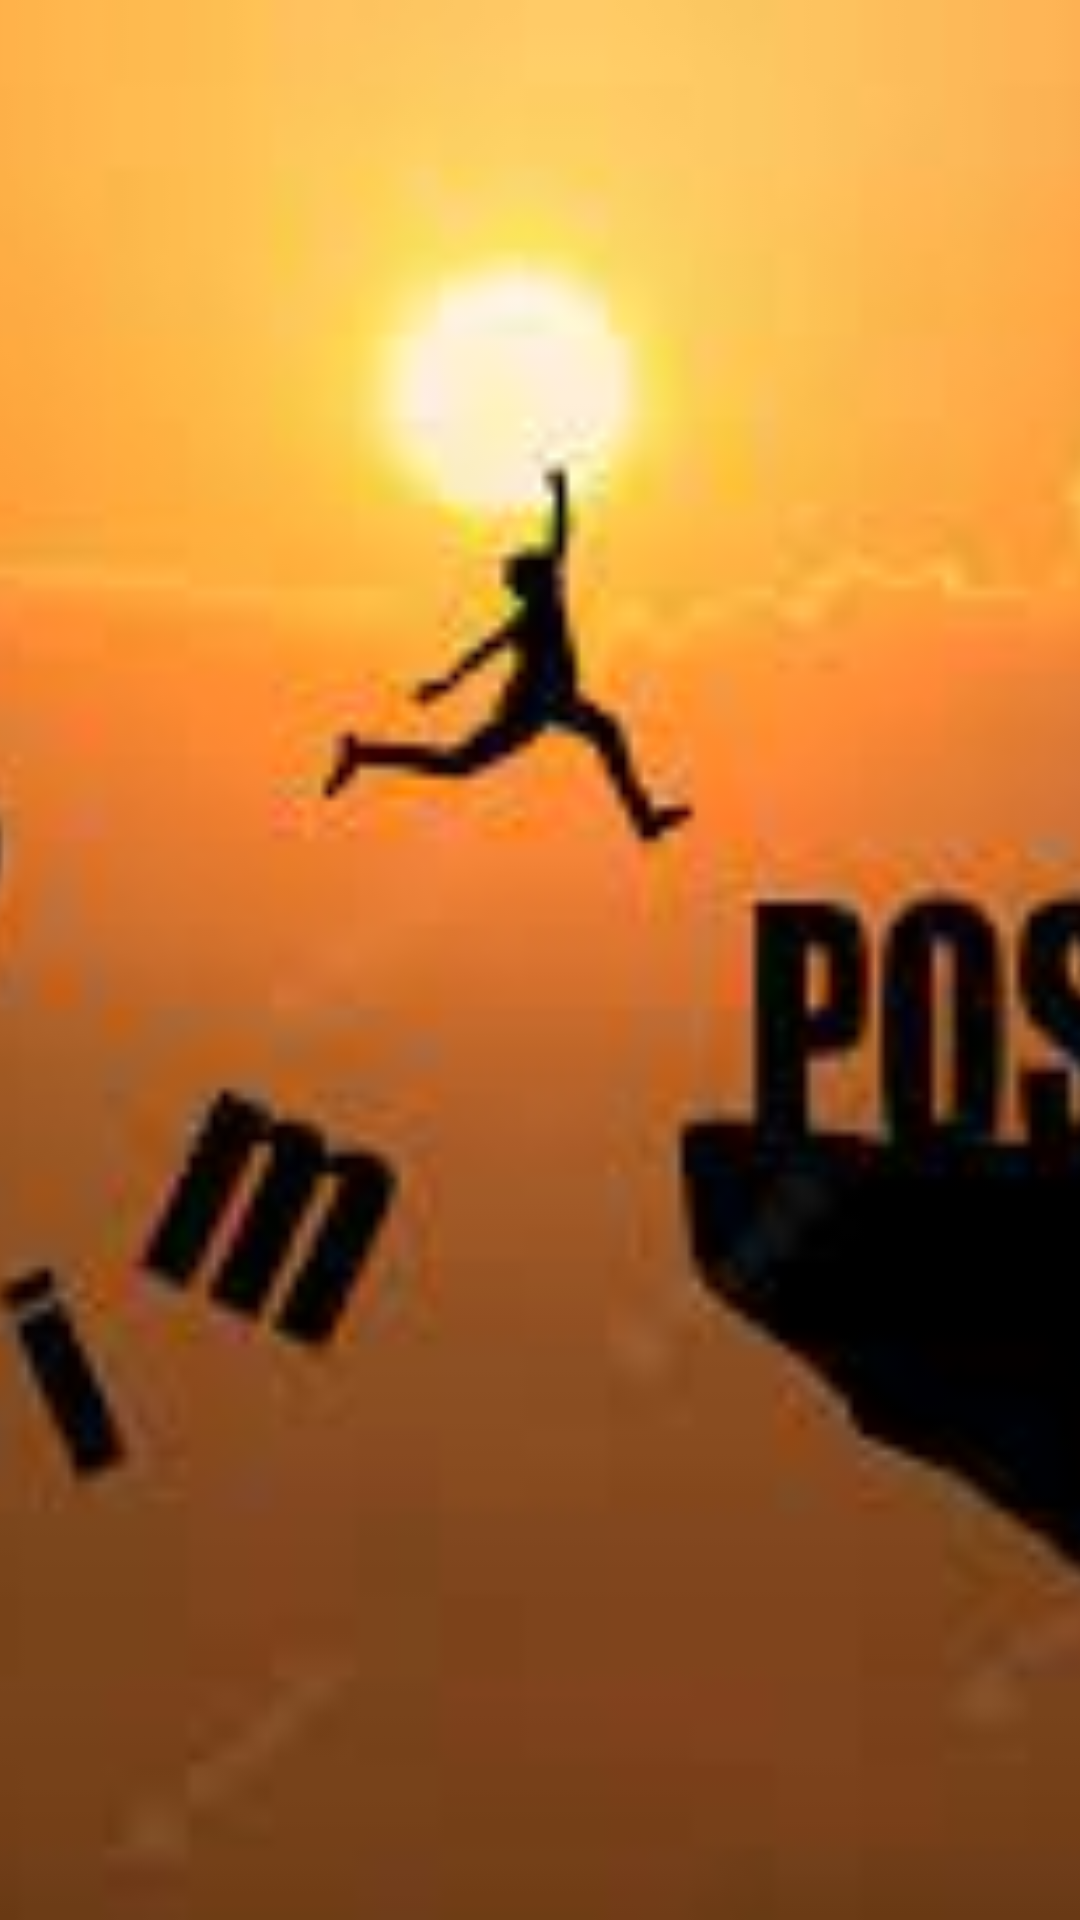

Write the Android layout XML for this screen, with the resource values it uses.
<!-- AndroidManifest.xml: application theme Theme.Quotesapp -->
<!-- res/layout/nav_header.xml -->
<?xml version="1.0" encoding="utf-8"?>
<LinearLayout xmlns:android="http://schemas.android.com/apk/res/android"
    android:layout_width="match_parent"
    android:layout_height="200dp"
    android:gravity="center"
    >

    <ImageView
        android:layout_width="match_parent"
        android:layout_height="match_parent"
        android:src="@drawable/img"
        android:scaleType="centerCrop"
        />

</LinearLayout>
<!-- resources referenced by this layout -->
<resources>
  <!-- drawable img: png bitmap (drawable, 64973 bytes) -->
  <style name="Theme.Quotesapp" parent="Theme.MaterialComponents.DayNight.NoActionBar">
          
          <item name="colorPrimary">@color/purple_500</item>
          <item name="colorPrimaryVariant">#EEEEEE </item>
          <item name="colorOnPrimary">@color/white</item>
          
          <item name="colorSecondary">@color/teal_200</item>
          <item name="colorSecondaryVariant">@color/teal_700</item>
          <item name="colorOnSecondary">@color/black</item>
          
          <item name="android:statusBarColor">?attr/colorPrimaryVariant</item>
          
      </style>
  <color name="purple_500">#FF6200EE</color>
  <color name="white">#FFFFFFFF</color>
  <color name="teal_200">#FF03DAC5</color>
  <color name="teal_700">#FF018786</color>
  <color name="black">#FF000000</color>
</resources>
